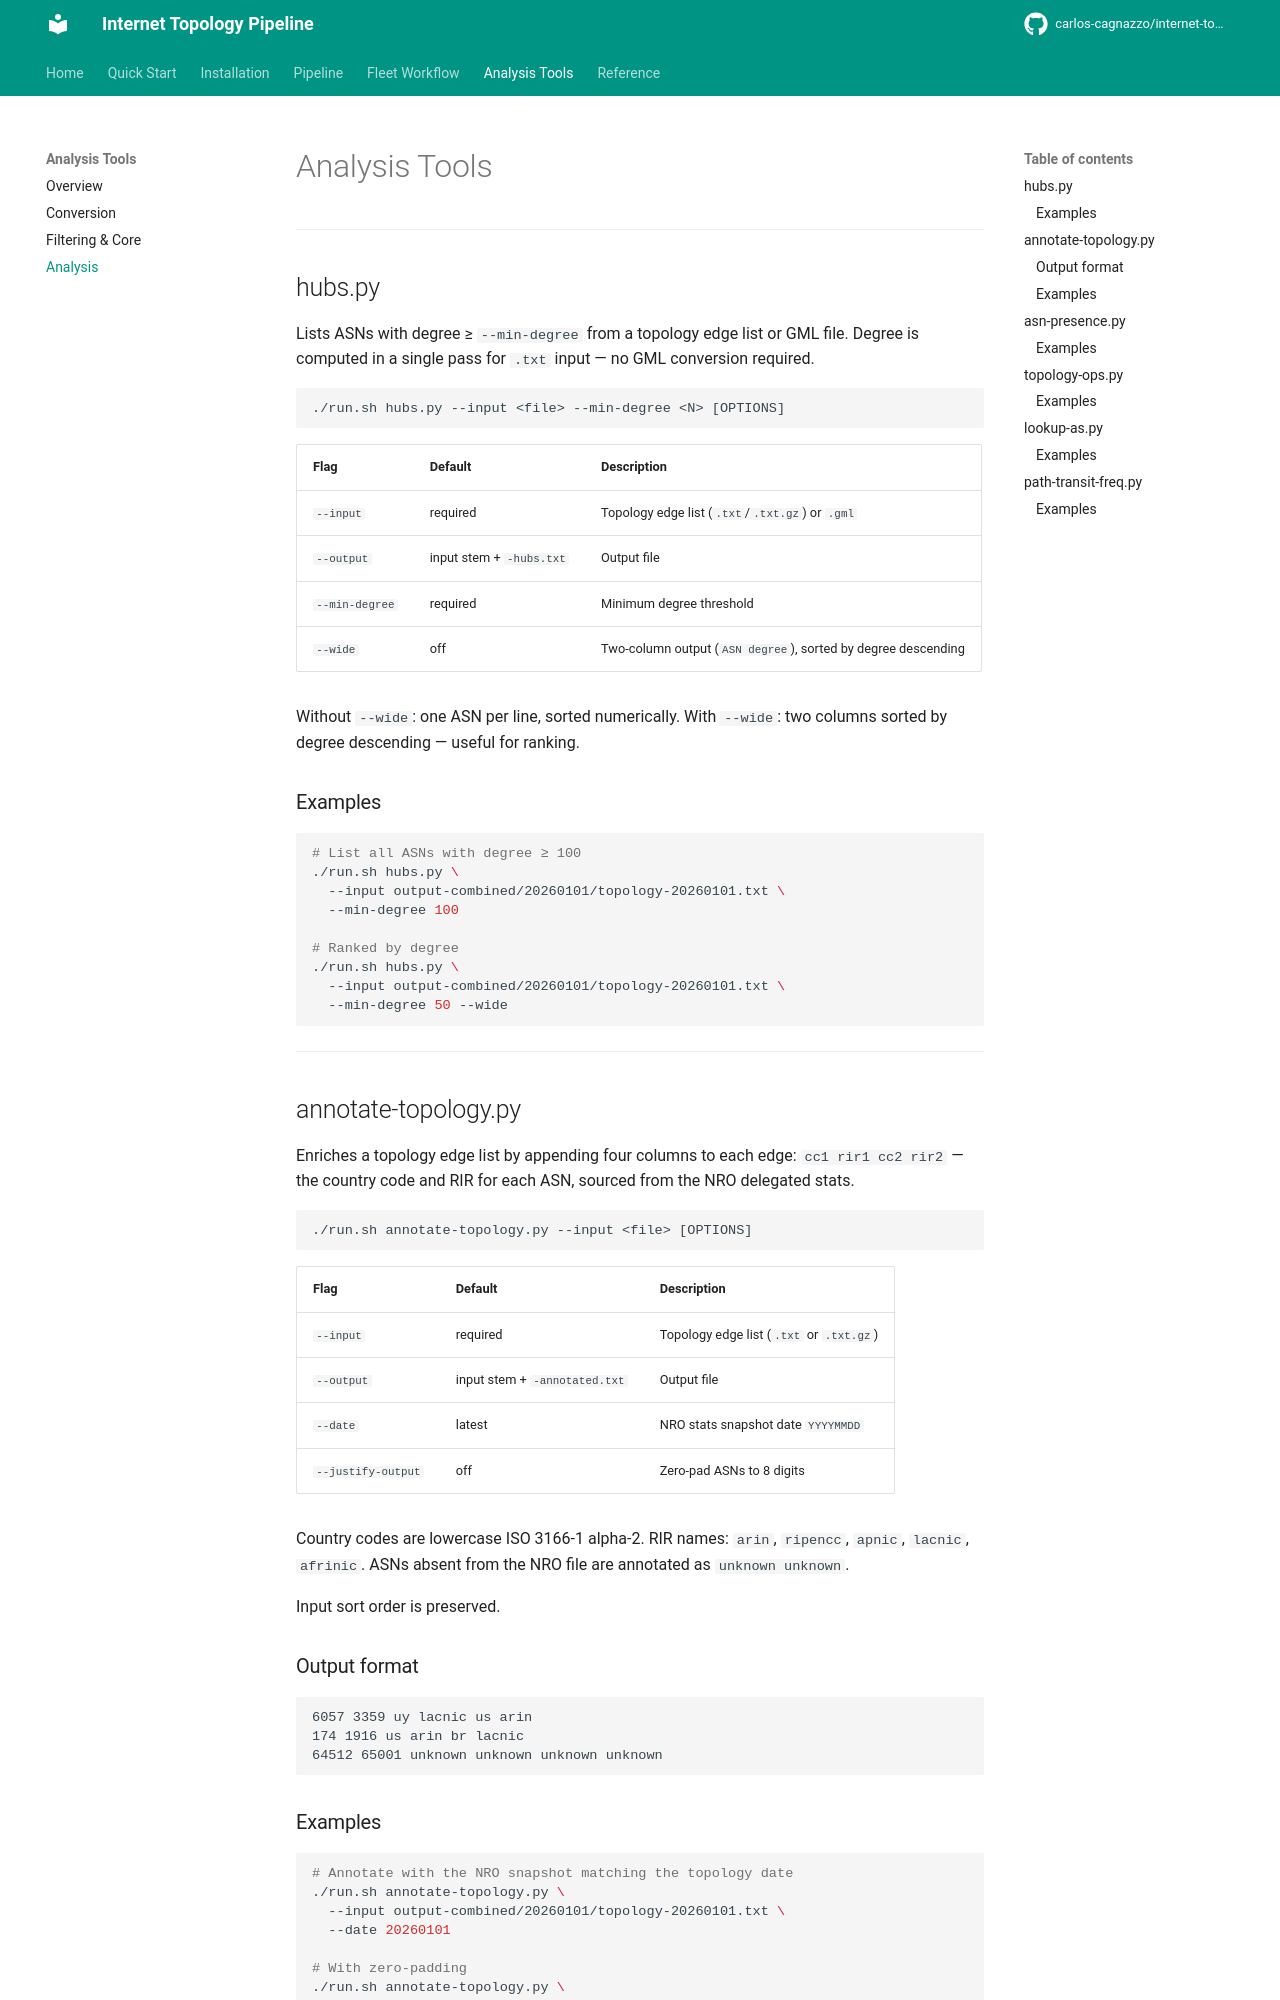

repository: carlos-cagnazzo/internet-topology-ris · page: analysis/analysis/index.html · generator: mkdocs

# Analysis Tools

---

## hubs.py

Lists ASNs with degree ≥ `--min-degree` from a topology edge list or GML file. Degree is computed in a single pass for `.txt` input — no GML conversion required.

```
./run.sh hubs.py --input <file> --min-degree <N> [OPTIONS]
```

| Flag | Default | Description |
|---|---|---|
| `--input` | required | Topology edge list (`.txt`/`.txt.gz`) or `.gml` |
| `--output` | input stem + `-hubs.txt` | Output file |
| `--min-degree` | required | Minimum degree threshold |
| `--wide` | off | Two-column output (`ASN degree`), sorted by degree descending |

Without `--wide`: one ASN per line, sorted numerically. With `--wide`: two columns sorted by degree descending — useful for ranking.

### Examples

```bash
# List all ASNs with degree ≥ 100
./run.sh hubs.py \
  --input output-combined/20260101/topology-20260101.txt \
  --min-degree 100

# Ranked by degree
./run.sh hubs.py \
  --input output-combined/20260101/topology-20260101.txt \
  --min-degree 50 --wide
```

---

## annotate-topology.py

Enriches a topology edge list by appending four columns to each edge: `cc1 rir1 cc2 rir2` — the country code and RIR for each ASN, sourced from the NRO delegated stats.

```
./run.sh annotate-topology.py --input <file> [OPTIONS]
```

| Flag | Default | Description |
|---|---|---|
| `--input` | required | Topology edge list (`.txt` or `.txt.gz`) |
| `--output` | input stem + `-annotated.txt` | Output file |
| `--date` | latest | NRO stats snapshot date `YYYYMMDD` |
| `--justify-output` | off | Zero-pad ASNs to 8 digits |

Country codes are lowercase ISO 3166-1 alpha-2. RIR names: `arin`, `ripencc`, `apnic`, `lacnic`, `afrinic`. ASNs absent from the NRO file are annotated as `unknown unknown`.

Input sort order is preserved.

### Output format

```
6057 3359 uy lacnic us arin
174 1916 us arin br lacnic
64512 65001 unknown unknown unknown unknown
```

### Examples

```bash
# Annotate with the NRO snapshot matching the topology date
./run.sh annotate-topology.py \
  --input output-combined/20260101/topology-20260101.txt \
  --date 20260101

# With zero-padding
./run.sh annotate-topology.py \
  --input output-combined/20260101/topology-20260101.txt \
  --output output-combined/20260101/topology-20260101-annotated.txt \
  --date 20260101 --justify-output
```

---
